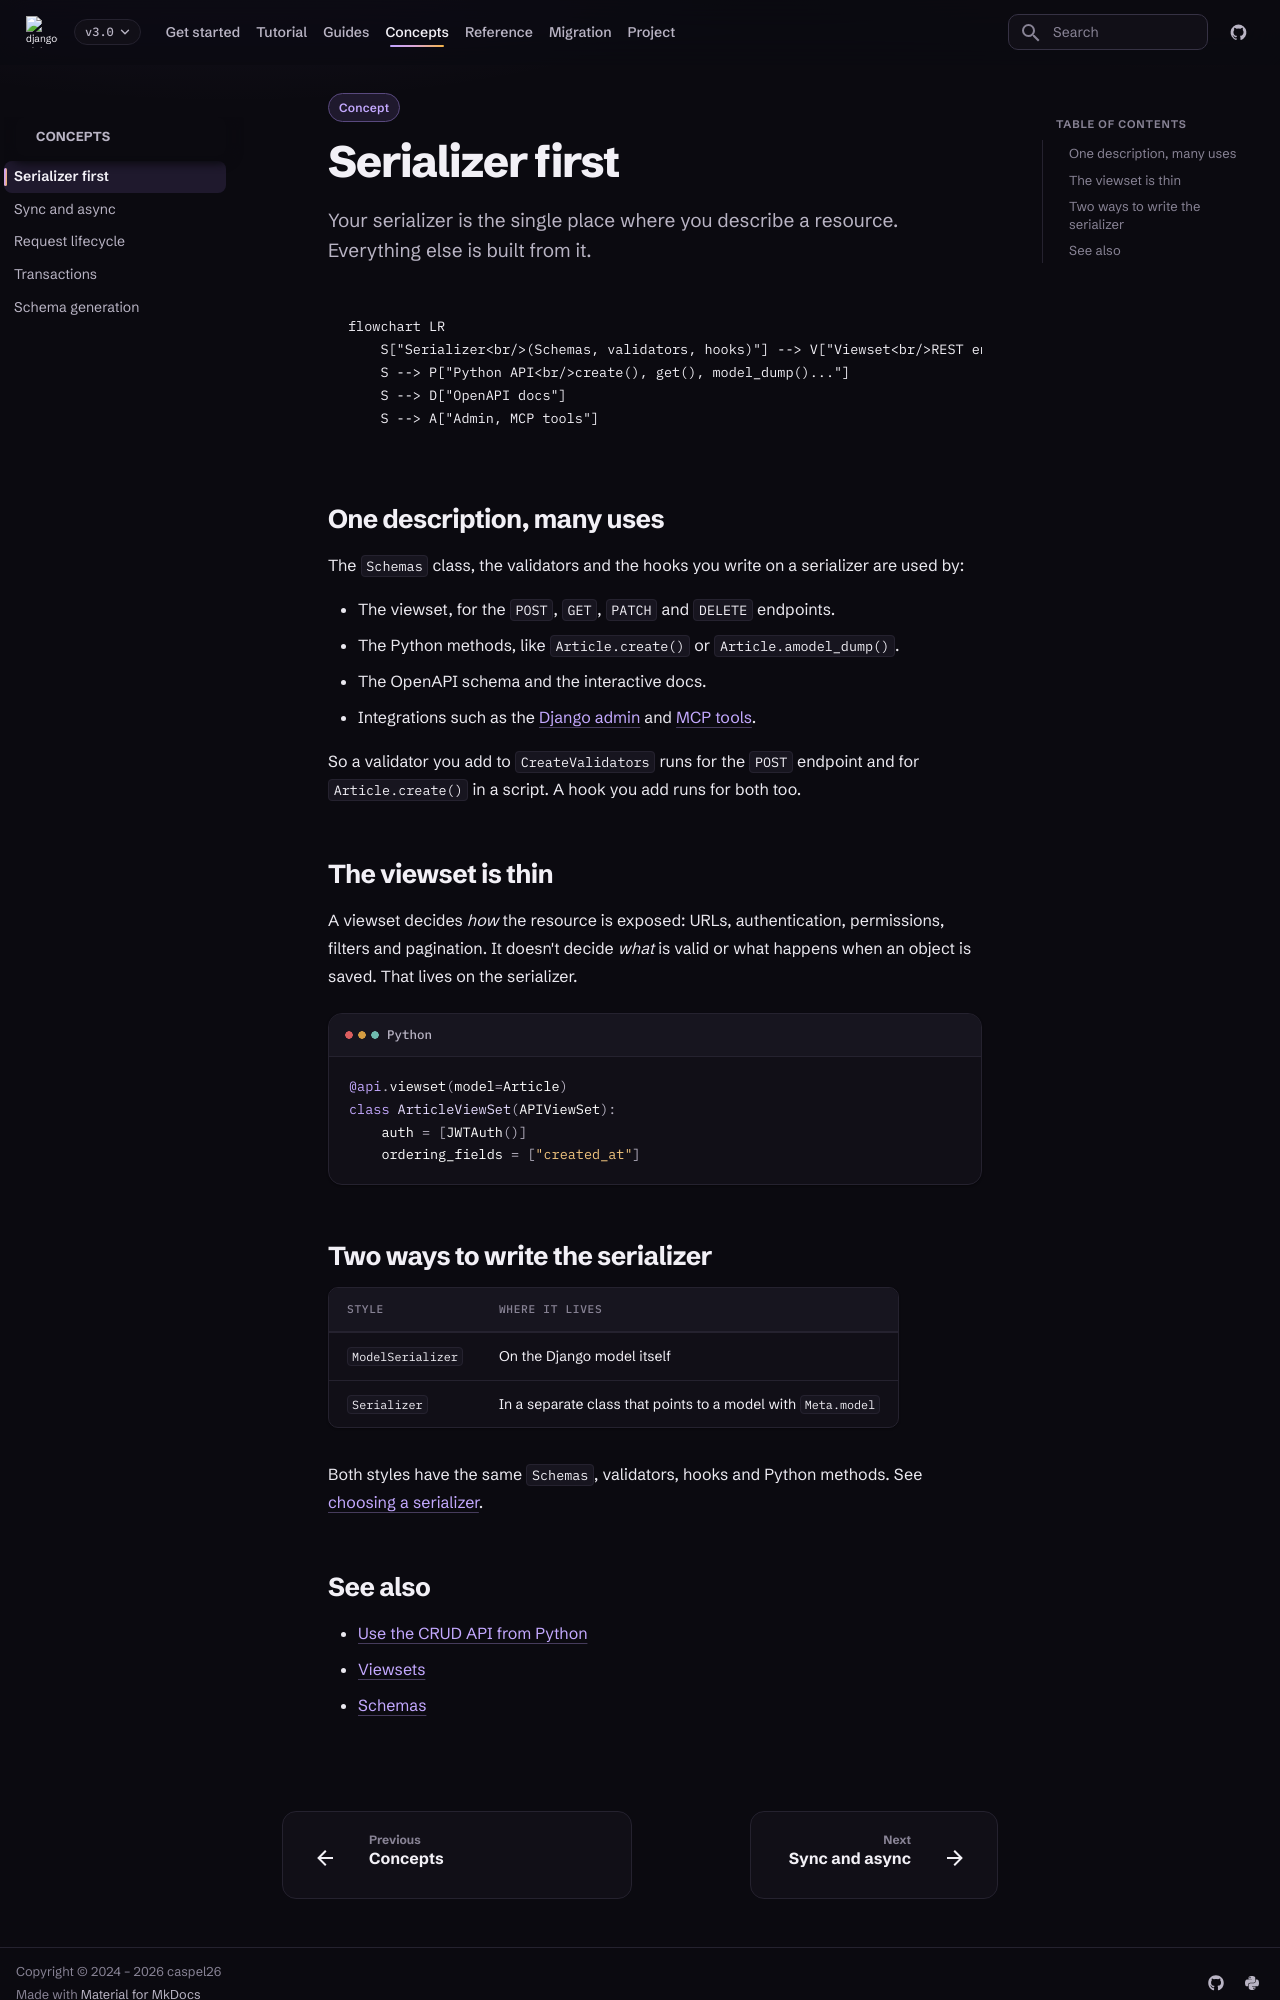

repository: caspel26/django-ninja-aio-crud · page: 3.0.1/concepts/serializer-first/index.html · generator: mkdocs

---
type: concept
title: Serializer first
description: One serializer gives you the REST endpoints and a Python CRUD API with the same rules.
---

# Serializer first

Your serializer is the single place where you describe a resource. Everything
else is built from it.

```mermaid
flowchart LR
    S["Serializer<br/>(Schemas, validators, hooks)"] --> V["Viewset<br/>REST endpoints"]
    S --> P["Python API<br/>create(), get(), model_dump()..."]
    S --> D["OpenAPI docs"]
    S --> A["Admin, MCP tools"]
```

## One description, many uses

The `Schemas` class, the validators and the hooks you write on a serializer
are used by:

- The viewset, for the `POST`, `GET`, `PATCH` and `DELETE` endpoints.
- The Python methods, like `Article.create()` or `Article.amodel_dump()`.
- The OpenAPI schema and the interactive docs.
- Integrations such as the [Django admin](../guides/admin.md) and
  [MCP tools](../guides/mcp.md).

So a validator you add to `CreateValidators` runs for the `POST` endpoint and
for `Article.create()` in a script. A hook you add runs for both too.

## The viewset is thin

A viewset decides *how* the resource is exposed: URLs, authentication,
permissions, filters and pagination. It doesn't decide *what* is valid or what
happens when an object is saved. That lives on the serializer.

```python
@api.viewset(model=Article)
class ArticleViewSet(APIViewSet):
    auth = [JWTAuth()]
    ordering_fields = ["created_at"]
```

## Two ways to write the serializer

| Style | Where it lives |
| --- | --- |
| `ModelSerializer` | On the Django model itself |
| `Serializer` | In a separate class that points to a model with `Meta.model` |

Both styles have the same `Schemas`, validators, hooks and Python methods. See
[choosing a serializer](../getting_started/choosing-a-serializer.md).
